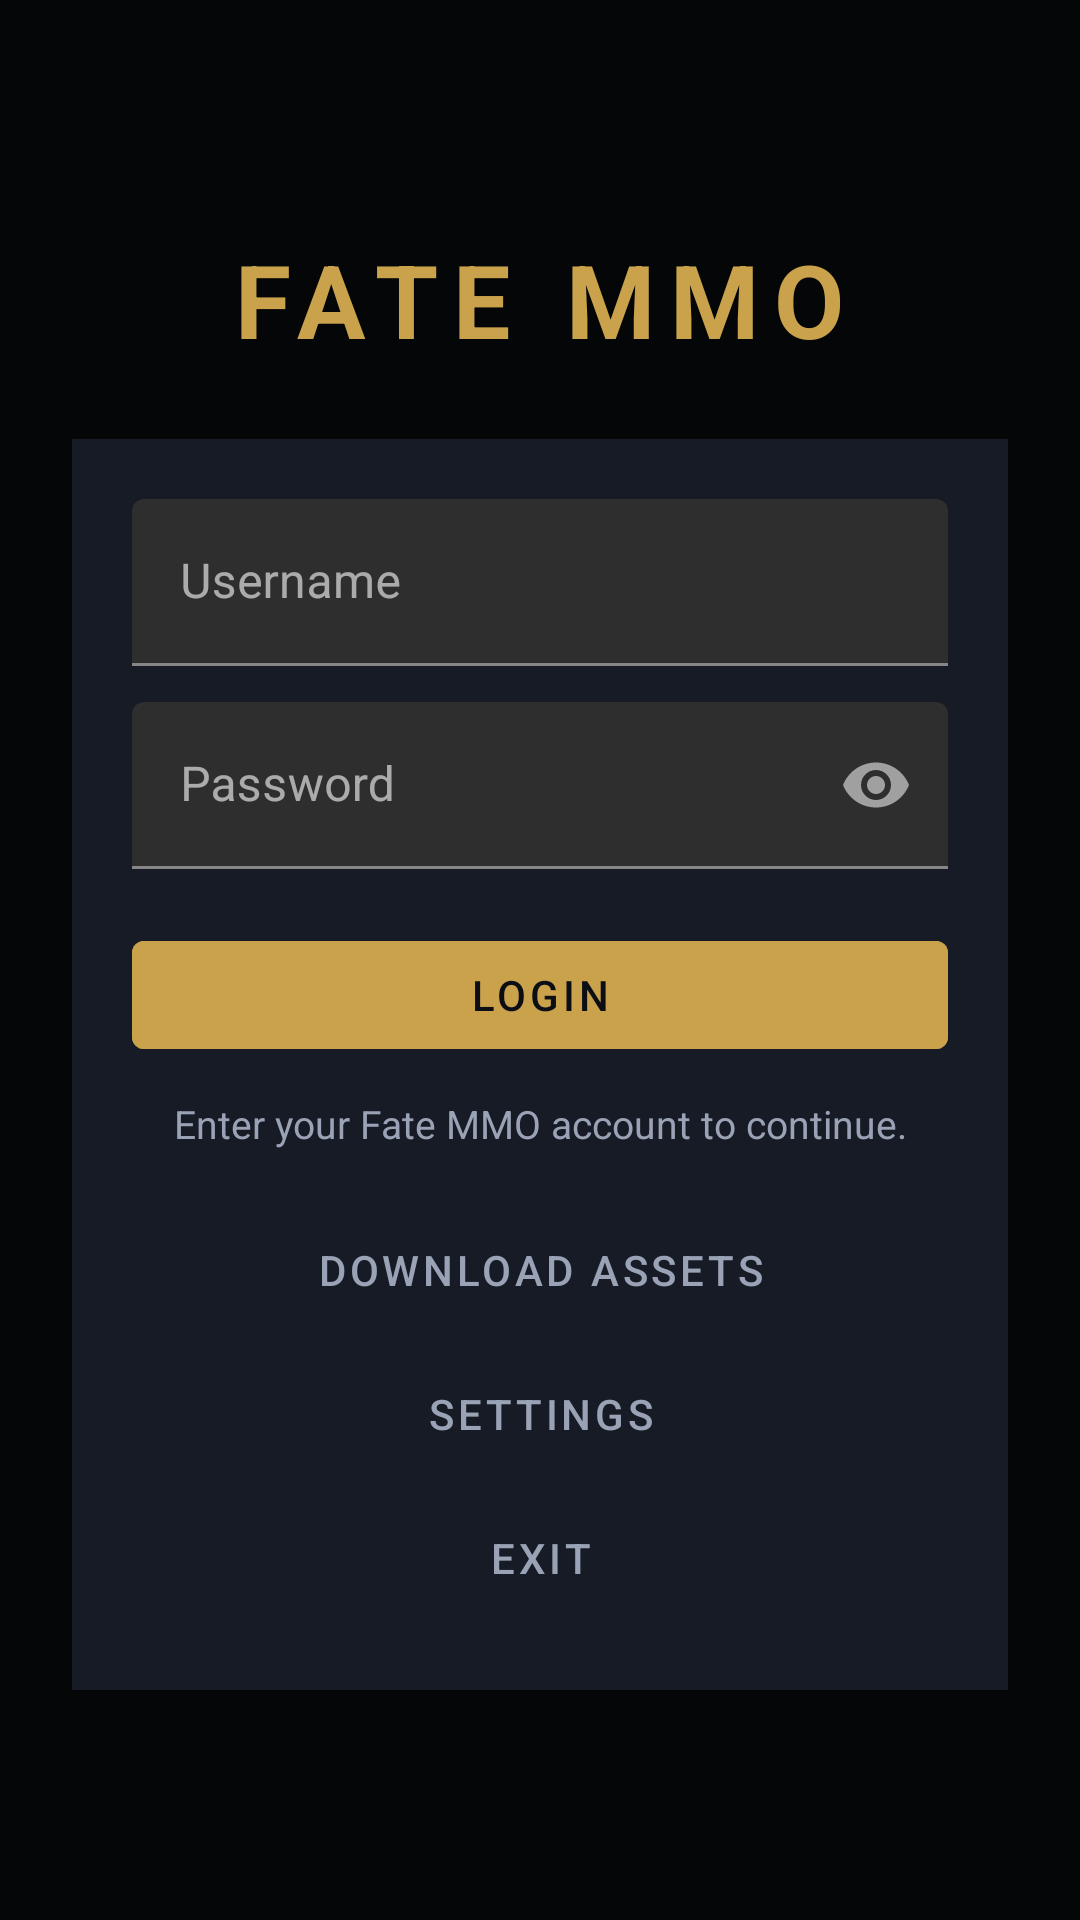

Layout XML and referenced resources for this Android screen:
<!-- AndroidManifest.xml: activity theme Theme.FateMobile -->
<!-- res/layout/activity_login.xml -->
<?xml version="1.0" encoding="utf-8"?>
<androidx.constraintlayout.widget.ConstraintLayout
    xmlns:android="http://schemas.android.com/apk/res/android"
    xmlns:app="http://schemas.android.com/apk/res-auto"
    android:layout_width="match_parent"
    android:layout_height="match_parent"
    android:background="@color/fate_bg">

    <ImageView
        android:id="@+id/backgroundImage"
        android:layout_width="0dp"
        android:layout_height="0dp"
        android:scaleType="centerCrop"
        android:src="@drawable/login_background"
        android:contentDescription="@null"
        app:layout_constraintTop_toTopOf="parent"
        app:layout_constraintBottom_toBottomOf="parent"
        app:layout_constraintStart_toStartOf="parent"
        app:layout_constraintEnd_toEndOf="parent" />

    <View
        android:id="@+id/backgroundScrim"
        android:layout_width="0dp"
        android:layout_height="0dp"
        android:background="#99000000"
        app:layout_constraintTop_toTopOf="parent"
        app:layout_constraintBottom_toBottomOf="parent"
        app:layout_constraintStart_toStartOf="parent"
        app:layout_constraintEnd_toEndOf="parent" />

    <TextView
        android:id="@+id/titleText"
        android:layout_width="wrap_content"
        android:layout_height="wrap_content"
        android:text="@string/login_title"
        android:textColor="@color/fate_accent"
        android:textSize="34sp"
        android:textStyle="bold"
        android:letterSpacing="0.15"
        app:layout_constraintTop_toTopOf="parent"
        app:layout_constraintStart_toStartOf="parent"
        app:layout_constraintEnd_toEndOf="parent"
        app:layout_constraintBottom_toTopOf="@id/formPanel"
        app:layout_constraintVertical_chainStyle="packed"
        android:layout_marginTop="24dp"
        android:layout_marginStart="24dp"
        android:layout_marginEnd="24dp"
        android:layout_marginBottom="24dp" />

    <androidx.constraintlayout.widget.ConstraintLayout
        android:id="@+id/formPanel"
        android:layout_width="0dp"
        android:layout_height="wrap_content"
        app:layout_constraintWidth_max="420dp"
        android:background="@color/fate_panel"
        android:padding="20dp"
        android:layout_marginStart="24dp"
        android:layout_marginEnd="24dp"
        android:layout_marginBottom="24dp"
        app:layout_constraintTop_toBottomOf="@id/titleText"
        app:layout_constraintBottom_toBottomOf="parent"
        app:layout_constraintStart_toStartOf="parent"
        app:layout_constraintEnd_toEndOf="parent">

        <com.google.android.material.textfield.TextInputLayout
            android:id="@+id/usernameLayout"
            android:layout_width="0dp"
            android:layout_height="wrap_content"
            android:hint="@string/login_username_hint"
            app:layout_constraintTop_toTopOf="parent"
            app:layout_constraintStart_toStartOf="parent"
            app:layout_constraintEnd_toEndOf="parent">

            <com.google.android.material.textfield.TextInputEditText
                android:id="@+id/usernameInput"
                android:layout_width="match_parent"
                android:layout_height="wrap_content"
                android:inputType="text"
                android:maxLength="23"
                android:singleLine="true"
                android:textColor="@color/fate_text_primary" />
        </com.google.android.material.textfield.TextInputLayout>

        <com.google.android.material.textfield.TextInputLayout
            android:id="@+id/passwordLayout"
            android:layout_width="0dp"
            android:layout_height="wrap_content"
            android:layout_marginTop="12dp"
            android:hint="@string/login_password_hint"
            app:passwordToggleEnabled="true"
            app:layout_constraintTop_toBottomOf="@id/usernameLayout"
            app:layout_constraintStart_toStartOf="parent"
            app:layout_constraintEnd_toEndOf="parent">

            <com.google.android.material.textfield.TextInputEditText
                android:id="@+id/passwordInput"
                android:layout_width="match_parent"
                android:layout_height="wrap_content"
                android:inputType="textPassword"
                android:maxLength="23"
                android:singleLine="true"
                android:textColor="@color/fate_text_primary" />
        </com.google.android.material.textfield.TextInputLayout>

        <com.google.android.material.button.MaterialButton
            android:id="@+id/loginButton"
            android:layout_width="0dp"
            android:layout_height="wrap_content"
            android:layout_marginTop="18dp"
            android:text="@string/login_button"
            android:backgroundTint="@color/fate_accent"
            android:textColor="@color/fate_bg"
            app:layout_constraintTop_toBottomOf="@id/passwordLayout"
            app:layout_constraintStart_toStartOf="parent"
            app:layout_constraintEnd_toEndOf="parent" />

        <ProgressBar
            android:id="@+id/loadingSpinner"
            android:layout_width="24dp"
            android:layout_height="24dp"
            android:layout_marginTop="14dp"
            android:visibility="gone"
            app:layout_constraintTop_toBottomOf="@id/loginButton"
            app:layout_constraintStart_toStartOf="parent"
            app:layout_constraintEnd_toEndOf="parent" />

        <TextView
            android:id="@+id/statusText"
            android:layout_width="0dp"
            android:layout_height="wrap_content"
            android:layout_marginTop="10dp"
            android:gravity="center"
            android:text="@string/status_idle"
            android:textColor="@color/fate_text_secondary"
            android:textSize="13sp"
            app:layout_constraintTop_toBottomOf="@id/loadingSpinner"
            app:layout_constraintStart_toStartOf="parent"
            app:layout_constraintEnd_toEndOf="parent" />

        <com.google.android.material.button.MaterialButton
            android:id="@+id/assetsButton"
            style="@style/Widget.MaterialComponents.Button.TextButton"
            android:layout_width="0dp"
            android:layout_height="wrap_content"
            android:layout_marginTop="16dp"
            android:text="@string/login_assets_button"
            android:textColor="@color/fate_text_secondary"
            app:layout_constraintTop_toBottomOf="@id/statusText"
            app:layout_constraintStart_toStartOf="parent"
            app:layout_constraintEnd_toEndOf="parent" />

        <com.google.android.material.button.MaterialButton
            android:id="@+id/settingsButton"
            style="@style/Widget.MaterialComponents.Button.TextButton"
            android:layout_width="0dp"
            android:layout_height="wrap_content"
            android:text="@string/login_settings_button"
            android:textColor="@color/fate_text_secondary"
            app:layout_constraintTop_toBottomOf="@id/assetsButton"
            app:layout_constraintStart_toStartOf="parent"
            app:layout_constraintEnd_toEndOf="parent" />

        <com.google.android.material.button.MaterialButton
            android:id="@+id/exitButton"
            style="@style/Widget.MaterialComponents.Button.TextButton"
            android:layout_width="0dp"
            android:layout_height="wrap_content"
            android:text="@string/login_exit_button"
            android:textColor="@color/fate_text_secondary"
            app:layout_constraintTop_toBottomOf="@id/settingsButton"
            app:layout_constraintStart_toStartOf="parent"
            app:layout_constraintEnd_toEndOf="parent"
            app:layout_constraintBottom_toBottomOf="parent" />

    </androidx.constraintlayout.widget.ConstraintLayout>

</androidx.constraintlayout.widget.ConstraintLayout>
<!-- resources referenced by this layout -->
<resources>
  <color name="fate_accent">#C9A24B</color>
  <color name="fate_bg">#0B0E14</color>
  <color name="fate_panel">#161B26</color>
  <color name="fate_text_primary">#F2EFE6</color>
  <color name="fate_text_secondary">#9AA3B5</color>
  <string name="login_assets_button">DOWNLOAD ASSETS</string>
  <string name="login_button">LOGIN</string>
  <string name="login_exit_button">EXIT</string>
  <string name="login_password_hint">Password</string>
  <string name="login_settings_button">SETTINGS</string>
  <string name="login_title">FATE MMO</string>
  <string name="login_username_hint">Username</string>
  <string name="status_idle">Enter your Fate MMO account to continue.</string>
  <style name="Theme.FateMobile" parent="Theme.MaterialComponents.NoActionBar">
          <item name="colorPrimary">@color/fate_accent</item>
          <item name="colorPrimaryDark">@color/fate_bg</item>
          <item name="colorAccent">@color/fate_accent</item>
          <item name="android:windowBackground">@color/fate_bg</item>
          <item name="android:statusBarColor">@color/fate_bg</item>
      </style>
</resources>
